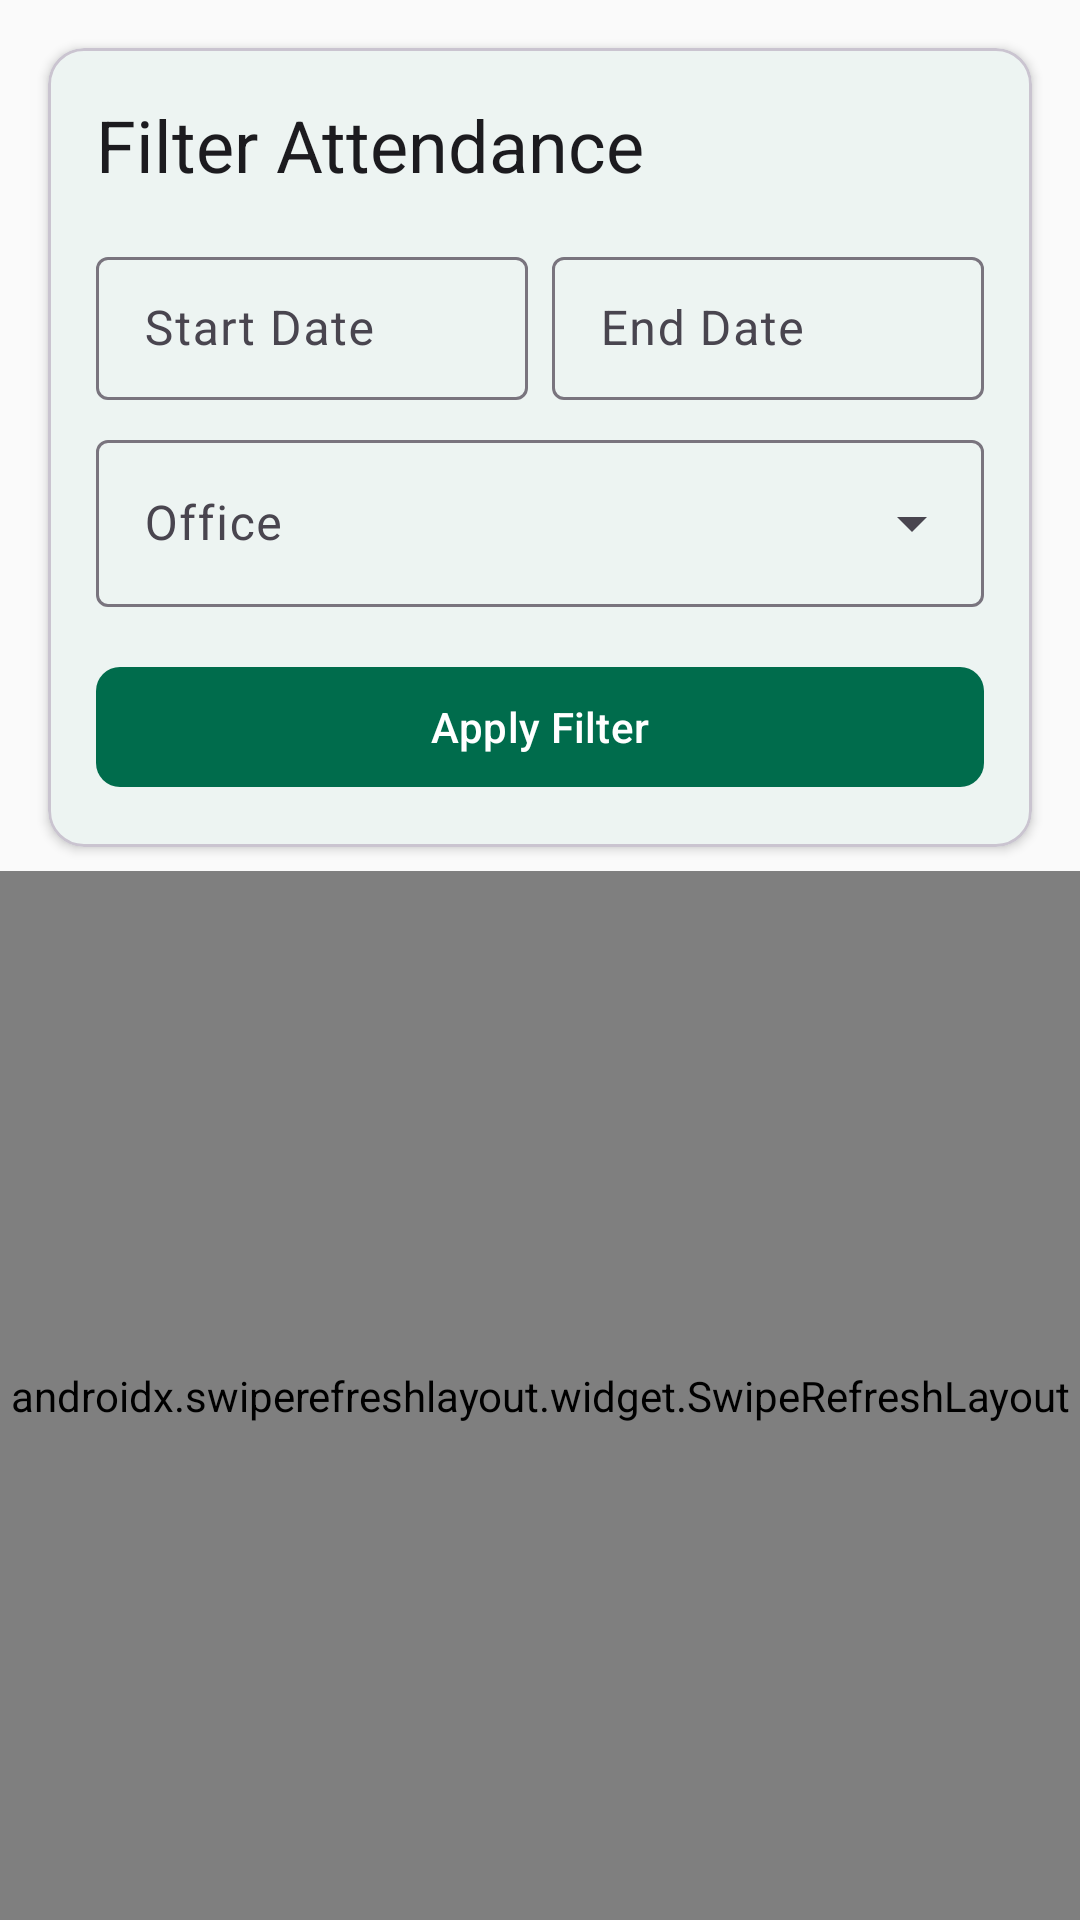

The Android layout XML behind this screen, and the referenced resources:
<!-- AndroidManifest.xml: application theme Theme.Attendify -->
<!-- res/layout/fragment_attendance.xml -->
<?xml version="1.0" encoding="utf-8"?>
<androidx.coordinatorlayout.widget.CoordinatorLayout xmlns:android="http://schemas.android.com/apk/res/android"
    xmlns:app="http://schemas.android.com/apk/res-auto"
    xmlns:tools="http://schemas.android.com/tools"
    android:layout_width="match_parent"
    android:layout_height="match_parent">

    <androidx.constraintlayout.widget.ConstraintLayout
        android:layout_width="match_parent"
        android:layout_height="match_parent">

        
        <com.google.android.material.card.MaterialCardView
            android:id="@+id/filterCard"
            android:layout_width="match_parent"
            android:layout_height="wrap_content"
            android:layout_margin="16dp"
            app:cardCornerRadius="12dp"
            app:cardElevation="2dp"
            app:layout_constraintEnd_toEndOf="parent"
            app:layout_constraintStart_toStartOf="parent"
            app:layout_constraintTop_toTopOf="parent">

            <LinearLayout
                android:layout_width="match_parent"
                android:layout_height="wrap_content"
                android:orientation="vertical"
                android:padding="16dp">

                <TextView
                    android:layout_width="wrap_content"
                    android:layout_height="wrap_content"
                    android:text="@string/filter_attendance"
                    android:textAppearance="@style/TextAppearance.Attendify.Headline2" />

                <LinearLayout
                    android:layout_width="match_parent"
                    android:layout_height="wrap_content"
                    android:layout_marginTop="16dp"
                    android:orientation="horizontal">

                    <com.google.android.material.textfield.TextInputLayout
                        android:id="@+id/startDateLayout"
                        style="@style/Widget.Material3.TextInputLayout.OutlinedBox.Dense"
                        android:layout_width="0dp"
                        android:layout_height="wrap_content"
                        android:layout_marginEnd="8dp"
                        android:layout_weight="1"
                        android:hint="@string/start_date">

                        <com.google.android.material.textfield.TextInputEditText
                            android:id="@+id/startDateInput"
                            android:layout_width="match_parent"
                            android:layout_height="wrap_content"
                            android:focusable="false"
                            android:inputType="none" />

                    </com.google.android.material.textfield.TextInputLayout>

                    <com.google.android.material.textfield.TextInputLayout
                        android:id="@+id/endDateLayout"
                        style="@style/Widget.Material3.TextInputLayout.OutlinedBox.Dense"
                        android:layout_width="0dp"
                        android:layout_height="wrap_content"
                        android:layout_weight="1"
                        android:hint="@string/end_date">

                        <com.google.android.material.textfield.TextInputEditText
                            android:id="@+id/endDateInput"
                            android:layout_width="match_parent"
                            android:layout_height="wrap_content"
                            android:focusable="false"
                            android:inputType="none" />

                    </com.google.android.material.textfield.TextInputLayout>

                </LinearLayout>

                <com.google.android.material.textfield.TextInputLayout
                    android:id="@+id/officeLayout"
                    style="@style/Widget.Material3.TextInputLayout.OutlinedBox.ExposedDropdownMenu"
                    android:layout_width="match_parent"
                    android:layout_height="wrap_content"
                    android:layout_marginTop="8dp"
                    android:hint="@string/office">

                    <AutoCompleteTextView
                        android:id="@+id/officeDropdown"
                        android:layout_width="match_parent"
                        android:layout_height="wrap_content"
                        android:inputType="none" />

                </com.google.android.material.textfield.TextInputLayout>

                <com.google.android.material.button.MaterialButton
                    android:id="@+id/applyFilterButton"
                    android:layout_width="match_parent"
                    android:layout_height="wrap_content"
                    android:layout_marginTop="16dp"
                    android:text="@string/apply_filter"
                    app:cornerRadius="8dp" />

            </LinearLayout>

        </com.google.android.material.card.MaterialCardView>

        
        <androidx.swiperefreshlayout.widget.SwipeRefreshLayout
            android:id="@+id/swipeRefresh"
            android:layout_width="0dp"
            android:layout_height="0dp"
            android:layout_marginTop="8dp"
            app:layout_constraintBottom_toBottomOf="parent"
            app:layout_constraintEnd_toEndOf="parent"
            app:layout_constraintStart_toStartOf="parent"
            app:layout_constraintTop_toBottomOf="@id/filterCard">

            <FrameLayout
                android:layout_width="match_parent"
                android:layout_height="match_parent">

                
                <com.facebook.shimmer.ShimmerFrameLayout
                    android:id="@+id/shimmerLayout"
                    android:layout_width="match_parent"
                    android:layout_height="match_parent"
                    android:visibility="gone">

                    <LinearLayout
                        android:layout_width="match_parent"
                        android:layout_height="wrap_content"
                        android:orientation="vertical">

                        <include layout="@layout/item_attendance_shimmer" />
                        <include layout="@layout/item_attendance_shimmer" />
                        <include layout="@layout/item_attendance_shimmer" />
                        <include layout="@layout/item_attendance_shimmer" />
                        <include layout="@layout/item_attendance_shimmer" />

                    </LinearLayout>

                </com.facebook.shimmer.ShimmerFrameLayout>

                
                <LinearLayout
                    android:id="@+id/emptyStateLayout"
                    android:layout_width="match_parent"
                    android:layout_height="match_parent"
                    android:gravity="center"
                    android:orientation="vertical"
                    android:padding="32dp"
                    android:visibility="gone">

                    <com.airbnb.lottie.LottieAnimationView
                        android:layout_width="200dp"
                        android:layout_height="200dp"
                        app:lottie_autoPlay="true"
                        app:lottie_loop="true"
                        app:lottie_rawRes="@raw/empty_state" />

                    <TextView
                        android:layout_width="wrap_content"
                        android:layout_height="wrap_content"
                        android:layout_marginTop="16dp"
                        android:text="@string/no_attendance_records"
                        android:textAlignment="center"
                        android:textAppearance="@style/TextAppearance.Attendify.Body1" />

                </LinearLayout>

                
                <androidx.recyclerview.widget.RecyclerView
                    android:id="@+id/attendanceList"
                    android:layout_width="match_parent"
                    android:layout_height="match_parent"
                    android:clipToPadding="false"
                    android:padding="16dp"
                    tools:listitem="@layout/item_attendance" />

            </FrameLayout>

        </androidx.swiperefreshlayout.widget.SwipeRefreshLayout>

    </androidx.constraintlayout.widget.ConstraintLayout>

</androidx.coordinatorlayout.widget.CoordinatorLayout>
<!-- res/layout/item_attendance_shimmer.xml (included above) -->
<?xml version="1.0" encoding="utf-8"?>
<com.google.android.material.card.MaterialCardView xmlns:android="http://schemas.android.com/apk/res/android"
    xmlns:app="http://schemas.android.com/apk/res-auto"
    android:layout_width="match_parent"
    android:layout_height="wrap_content"
    android:layout_marginBottom="8dp"
    app:cardCornerRadius="12dp"
    app:cardElevation="2dp">

    <androidx.constraintlayout.widget.ConstraintLayout
        android:layout_width="match_parent"
        android:layout_height="wrap_content"
        android:padding="16dp">

        <View
            android:id="@+id/dateShimmer"
            android:layout_width="150dp"
            android:layout_height="16dp"
            android:background="@color/gray_300"
            app:layout_constraintStart_toStartOf="parent"
            app:layout_constraintTop_toTopOf="parent" />

        <View
            android:id="@+id/statusShimmer"
            android:layout_width="80dp"
            android:layout_height="24dp"
            android:background="@color/gray_300"
            app:layout_constraintEnd_toEndOf="parent"
            app:layout_constraintTop_toTopOf="parent" />

        <View
            android:id="@+id/officeShimmer"
            android:layout_width="0dp"
            android:layout_height="16dp"
            android:layout_marginTop="8dp"
            android:background="@color/gray_300"
            app:layout_constraintEnd_toEndOf="parent"
            app:layout_constraintStart_toStartOf="parent"
            app:layout_constraintTop_toBottomOf="@id/dateShimmer" />

        <View
            android:id="@+id/checkInShimmer"
            android:layout_width="0dp"
            android:layout_height="16dp"
            android:layout_marginTop="8dp"
            android:layout_marginEnd="16dp"
            android:background="@color/gray_300"
            app:layout_constraintEnd_toStartOf="@id/checkOutShimmer"
            app:layout_constraintStart_toStartOf="parent"
            app:layout_constraintTop_toBottomOf="@id/officeShimmer" />

        <View
            android:id="@+id/checkOutShimmer"
            android:layout_width="0dp"
            android:layout_height="16dp"
            android:background="@color/gray_300"
            app:layout_constraintEnd_toEndOf="parent"
            app:layout_constraintStart_toEndOf="@id/checkInShimmer"
            app:layout_constraintTop_toTopOf="@id/checkInShimmer" />

        <View
            android:id="@+id/locationChipShimmer"
            android:layout_width="100dp"
            android:layout_height="24dp"
            android:layout_marginTop="8dp"
            android:background="@color/gray_300"
            app:layout_constraintStart_toStartOf="parent"
            app:layout_constraintTop_toBottomOf="@id/checkInShimmer" />

    </androidx.constraintlayout.widget.ConstraintLayout>

</com.google.android.material.card.MaterialCardView>
<!-- res/layout/item_attendance.xml (included above) -->
<?xml version="1.0" encoding="utf-8"?>
<com.google.android.material.card.MaterialCardView xmlns:android="http://schemas.android.com/apk/res/android"
    xmlns:app="http://schemas.android.com/apk/res-auto"
    xmlns:tools="http://schemas.android.com/tools"
    android:id="@+id/attendanceCard"
    android:layout_width="match_parent"
    android:layout_height="wrap_content"
    android:layout_marginBottom="8dp"
    app:cardCornerRadius="12dp"
    app:cardElevation="2dp">

    <androidx.constraintlayout.widget.ConstraintLayout
        android:layout_width="match_parent"
        android:layout_height="wrap_content"
        android:padding="16dp">

        <TextView
            android:id="@+id/dateText"
            android:layout_width="0dp"
            android:layout_height="wrap_content"
            android:textAppearance="@style/TextAppearance.Attendify.Body1"
            android:textStyle="bold"
            app:layout_constraintEnd_toStartOf="@id/statusText"
            app:layout_constraintStart_toStartOf="parent"
            app:layout_constraintTop_toTopOf="parent"
            tools:text="Monday, Jan 1, 2024" />

        <TextView
            android:id="@+id/statusText"
            android:layout_width="wrap_content"
            android:layout_height="wrap_content"
            android:background="@drawable/bg_pill_success"
            android:paddingHorizontal="12dp"
            android:paddingVertical="4dp"
            android:textColor="@color/on_primary"
            app:layout_constraintEnd_toEndOf="parent"
            app:layout_constraintTop_toTopOf="parent"
            tools:text="On Time" />

        <TextView
            android:id="@+id/officeNameText"
            android:layout_width="0dp"
            android:layout_height="wrap_content"
            android:layout_marginTop="8dp"
            android:drawableStart="@drawable/ic_location"
            android:drawablePadding="8dp"
            android:textAppearance="@style/TextAppearance.Attendify.Body2"
            app:layout_constraintEnd_toEndOf="parent"
            app:layout_constraintStart_toStartOf="parent"
            app:layout_constraintTop_toBottomOf="@id/dateText"
            tools:text="Main Office" />

        <TextView
            android:id="@+id/checkInTimeText"
            android:layout_width="0dp"
            android:layout_height="wrap_content"
            android:layout_marginTop="8dp"
            android:drawableStart="@drawable/ic_check_in"
            android:drawablePadding="8dp"
            android:textAppearance="@style/TextAppearance.Attendify.Body2"
            app:layout_constraintEnd_toStartOf="@id/checkOutTimeText"
            app:layout_constraintStart_toStartOf="parent"
            app:layout_constraintTop_toBottomOf="@id/officeNameText"
            tools:text="Check-in: 9:00 AM" />

        <TextView
            android:id="@+id/checkOutTimeText"
            android:layout_width="0dp"
            android:layout_height="wrap_content"
            android:layout_marginStart="16dp"
            android:drawableStart="@drawable/ic_check_out"
            android:drawablePadding="8dp"
            android:textAppearance="@style/TextAppearance.Attendify.Body2"
            app:layout_constraintBaseline_toBaselineOf="@id/checkInTimeText"
            app:layout_constraintEnd_toEndOf="parent"
            app:layout_constraintStart_toEndOf="@id/checkInTimeText"
            tools:text="Check-out: 5:00 PM" />

    </androidx.constraintlayout.widget.ConstraintLayout>

</com.google.android.material.card.MaterialCardView>
<!-- resources referenced by this layout -->
<resources>
  <color name="gray_300">#E0E0E0</color>
  <color name="on_primary">#FFFFFF</color>
  <!-- drawable bg_pill_success (drawable) -->
  <?xml version="1.0" encoding="utf-8"?>
  <shape xmlns:android="http://schemas.android.com/apk/res/android"
      android:shape="rectangle">
      <corners android:radius="16dp" />
      <solid android:color="@color/success" />
  </shape>
  <!-- drawable ic_check_in (drawable) -->
  <?xml version="1.0" encoding="utf-8"?>
  <vector xmlns:android="http://schemas.android.com/apk/res/android"
      android:width="24dp"
      android:height="24dp"
      android:viewportWidth="24"
      android:viewportHeight="24">
      <path
          android:fillColor="@color/primary"
          android:pathData="M10,19v-5h4v5c0,0.55 0.45,1 1,1h3c0.55,0 1,-0.45 1,-1v-7h1.7c0.46,0 0.68,-0.57 0.33,-0.87L12.67,3.6c-0.38,-0.34 -0.96,-0.34 -1.34,0l-8.36,7.53c-0.34,0.3 -0.13,0.87 0.33,0.87H5v7c0,0.55 0.45,1 1,1h3c0.55,0 1,-0.45 1,-1z"/>
  </vector>
  <!-- drawable ic_check_out (drawable) -->
  <?xml version="1.0" encoding="utf-8"?>
  <vector xmlns:android="http://schemas.android.com/apk/res/android"
      android:width="24dp"
      android:height="24dp"
      android:viewportWidth="24"
      android:viewportHeight="24">
      <path
          android:fillColor="@color/primary"
          android:pathData="M17,7l-1.41,1.41L18.17,11H8v2h10.17l-2.58,2.58L17,17l5,-5zM4,5h8V3H4c-1.1,0 -2,0.9 -2,2v14c0,1.1 0.9,2 2,2h8v-2H4V5z"/>
  </vector>
  <string name="apply_filter">Apply Filter</string>
  <string name="end_date">End Date</string>
  <string name="filter_attendance">Filter Attendance</string>
  <string name="no_attendance_records">No attendance records found for the selected filters</string>
  <string name="office">Office</string>
  <string name="start_date">Start Date</string>
  <style name="TextAppearance.Attendify.Body1" parent="TextAppearance.Material3.BodyLarge">
          <item name="android:textSize">16sp</item>
          <item name="android:textColor">@color/on_background</item>
      </style>
  <style name="TextAppearance.Attendify.Body2" parent="TextAppearance.Material3.BodyMedium">
          <item name="android:textSize">14sp</item>
          <item name="android:textColor">@color/on_background</item>
      </style>
  <style name="TextAppearance.Attendify.Headline2" parent="TextAppearance.Material3.HeadlineMedium">
          <item name="android:textSize">24sp</item>
          <item name="android:textColor">@color/on_background</item>
      </style>
  <color name="success">#4CAF50</color>
  <color name="primary">#006C4C</color>
  <color name="on_background">#1C1B1F</color>
  <color name="primary_variant">#00573D</color>
  <color name="secondary">#4C6358</color>
  <color name="secondary_variant">#354B41</color>
  <color name="on_secondary">#FFFFFF</color>
  <color name="background">#FAFAFA</color>
  <color name="surface">#FFFFFF</color>
  <color name="on_surface">#1C1B1F</color>
  <style name="TextAppearance.Attendify.Headline1" parent="TextAppearance.Material3.HeadlineLarge">
          <item name="android:textSize">28sp</item>
          <item name="android:textColor">@color/on_background</item>
      </style>
  <style name="TextAppearance.Attendify.Button" parent="TextAppearance.Material3.LabelLarge">
          <item name="android:textSize">14sp</item>
          <item name="android:textAllCaps">false</item>
          <item name="android:letterSpacing">0.1</item>
      </style>
</resources>
